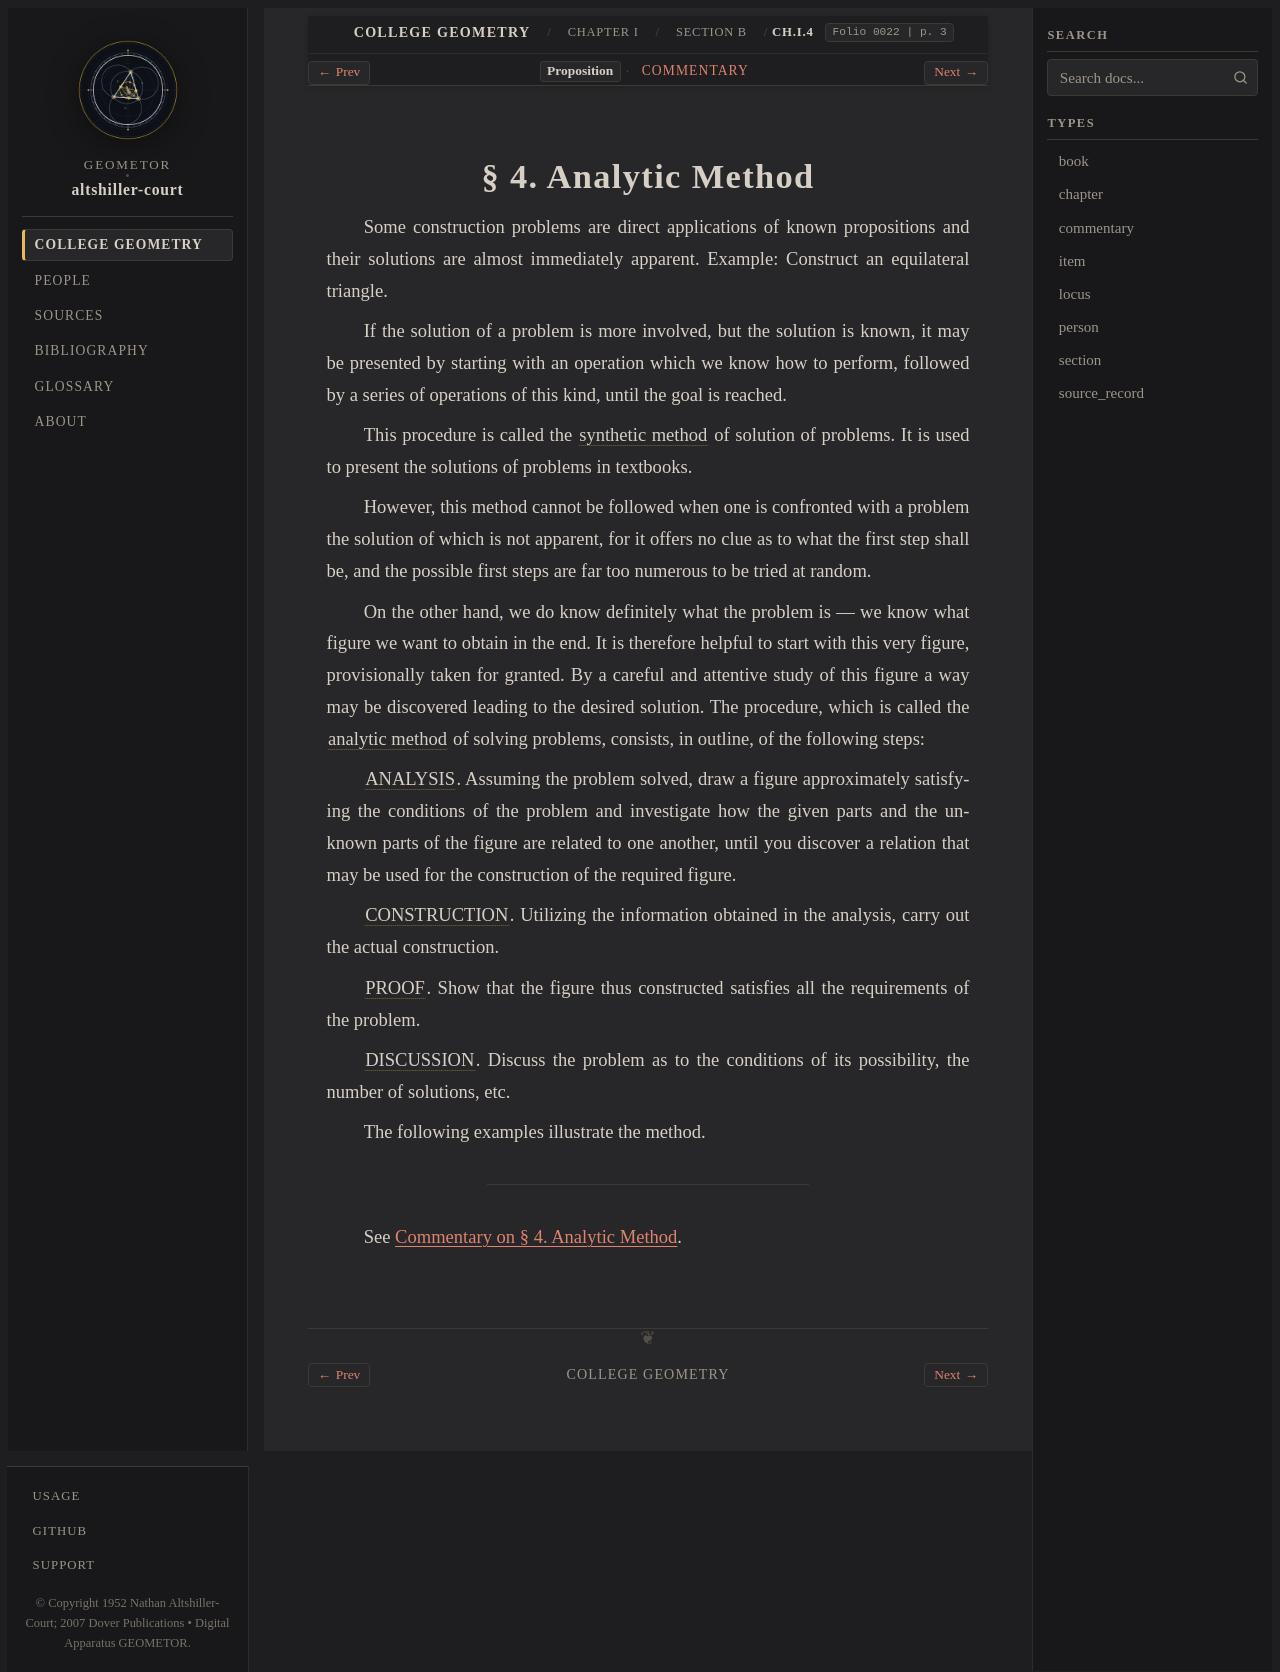

repository: geometor/altshiller-court · page: college_geometry/ch01-geometric-constructions/b-general-method/004-analytic-method/index.html · generator: sphinx

:layout: book
:type: item
:order: 1
:canonical_id: Ch.I.4
:title: § 4. Analytic Method
:folio: 0022
:page: 3
:folios: 0022
:pages: 3

.. _ch01-art-004:

§ 4. Analytic Method
====================

.. folio:: 0022
   :page: 3

Some construction problems are direct applications of known propositions and their solutions are almost immediately apparent. Example: Construct an equilateral triangle.

If the solution of a problem is more involved, but the solution is known, it may be presented by starting with an operation which we know how to perform, followed by a series of operations of this kind, until the goal is reached.

This procedure is called the :term:`synthetic method <synthetic-method>` of solution of problems. It is used to present the solutions of problems in textbooks.

However, this method cannot be followed when one is confronted with a problem the solution of which is not apparent, for it offers no clue as to what the first step shall be, and the possible first steps are far too numerous to be tried at random.

On the other hand, we do know definitely what the problem is — we know what figure we want to obtain in the end. It is therefore helpful to start with this very figure, provisionally taken for granted. By a careful and attentive study of this figure a way may be discovered leading to the desired solution. The procedure, which is called the :term:`analytic method <analytic-method>` of solving problems, consists, in outline, of the following steps:

:term:`ANALYSIS <analysis-step>`. Assuming the problem solved, draw a figure approximately satisfying the conditions of the problem and investigate how the given parts and the unknown parts of the figure are related to one another, until you discover a relation that may be used for the construction of the required figure.

:term:`CONSTRUCTION <construction-step>`. Utilizing the information obtained in the analysis, carry out the actual construction.

:term:`PROOF <proof-step>`. Show that the figure thus constructed satisfies all the requirements of the problem.

:term:`DISCUSSION <discussion-step>`. Discuss the problem as to the conditions of its possibility, the number of solutions, etc.

The following examples illustrate the method.

----

See :ref:`Commentary on § 4. Analytic Method <ch01-art-004-commentary>`.

.. toctree::
   :hidden:

   commentary
